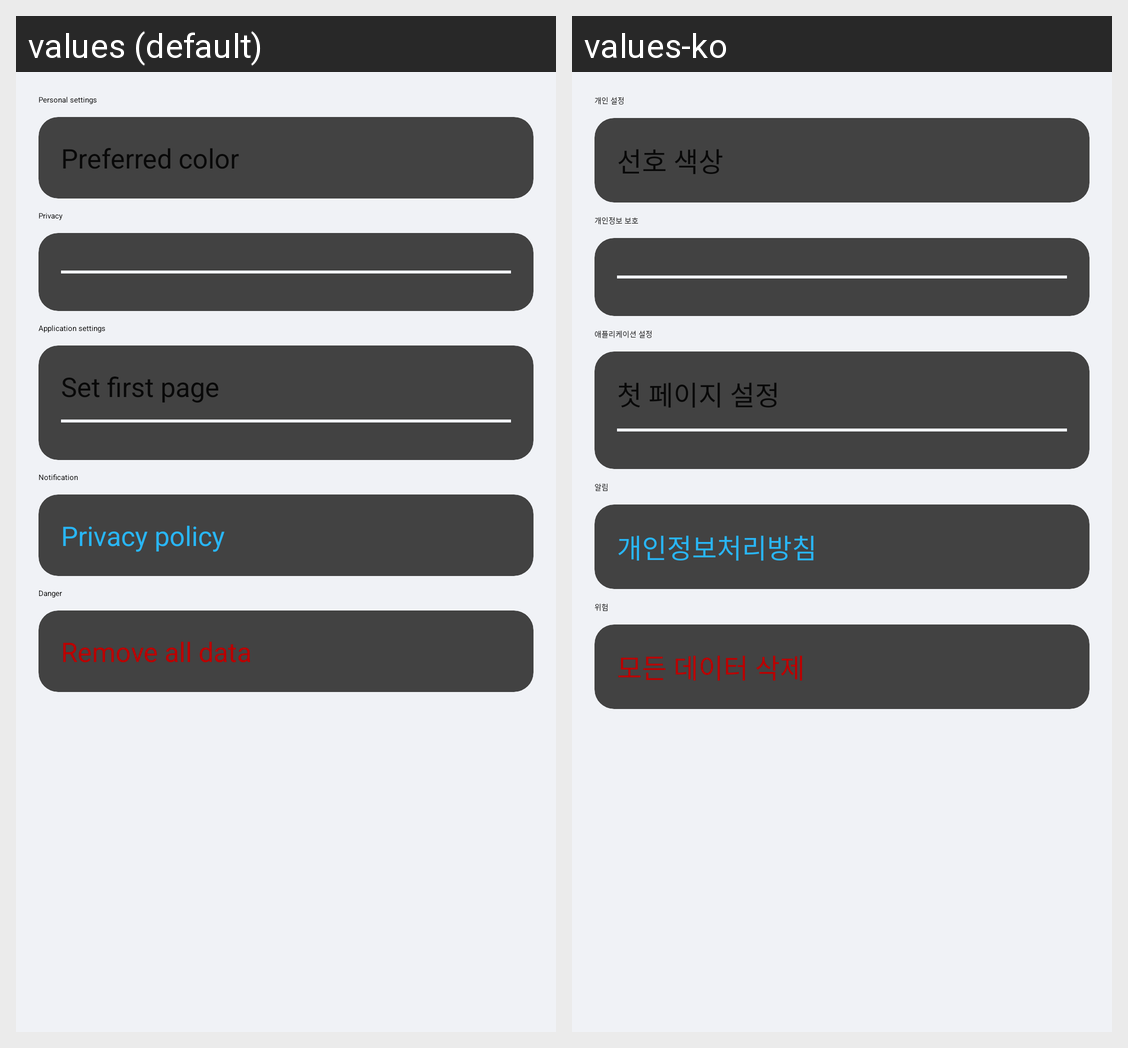

Locale-by-locale string values for the Android screen shown in this grid:
Android screen res/layout/activity_setting.xml rendered under 2 locales, left to right: values (default), values-ko. Device: Nexus 5 (rendered at 1080×1920; each locale shown at half size, 540×960, under a caption strip naming it); theme Theme.Hlth.
Strings drawn on this screen, with the default value and each locale's value (text and hints the layout hard-codes, and strings that could not be matched under every locale, appear in the picture but are not listed):

setting_tab_private_setting
  values: Personal settings
  values-ko: 개인 설정

setting_color
  values: Preferred color
  values-ko: 선호 색상

setting_tab_info
  values: Privacy
  values-ko: 개인정보 보호

setting_tab_app_setting
  values: Application settings
  values-ko: 애플리케이션 설정

setting_first_page
  values: Set first page
  values-ko: 첫 페이지 설정

setting_tab_notice
  values: Notification
  values-ko: 알림

setting_private_info
  values: Privacy policy
  values-ko: 개인정보처리방침

setting_danger
  values: Danger
  values-ko: 위험

setting_remove_data
  values: Remove all data
  values-ko: 모든 데이터 삭제
